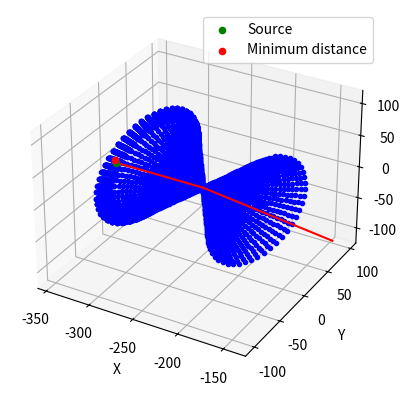

Write Python code to recreate this figure.
import numpy as np
import matplotlib.pyplot as plt

def rotate_y_axis(theta, u):
    """
    Parameters
    ----------
    theta : float
        Rotation angle in radians.
    u : numpy.array
        Unitary vector in the direction of the cone axis. COLUMN VECTOR
    Returns
    -------
    numpy.array
        Rotated vector.
    """
    r_theta = np.array([[np.cos(theta), 0, np.sin(theta)],
                        [0, 1, 0],
                        [-np.sin(theta), 0, np.cos(theta)]])
    return np.dot(r_theta, u)

def rotate_in_cone_axis(phi, u, x):
    """
    Parameters
    ----------
    phi : float
        Rotation angle in radians.
    u : numpy.array
        Unitary vector in the direction of the cone axis. COLUMN VECTOR
    Returns
    -------
    numpy.array
        Rotated vector.
    """
    r_phi = np.array([[np.cos(phi)+u[0]**2*(1-np.cos(phi)), u[0]*u[1]*(1-np.cos(phi))-u[2]*np.sin(phi), u[0]*u[2]*(1-np.cos(phi))+u[1]*np.sin(phi)],
                        [u[1]*u[0]*(1-np.cos(phi))+u[2]*np.sin(phi), np.cos(phi)+u[1]**2*(1-np.cos(phi)), u[1]*u[2]*(1-np.cos(phi))-u[0]*np.sin(phi)],
                        [u[2]*u[0]*(1-np.cos(phi))-u[1]*np.sin(phi), u[2]*u[1]*(1-np.cos(phi))+u[0]*np.sin(phi), np.cos(phi)+u[2]**2*(1-np.cos(phi))]])
    return np.dot(r_phi, x)


def cone_surface(landa, phi, theta, u, vertex):
    """
    Cone surface

    Parameters
    ----------
    landa : float
        Parametric constant
    phi : float
        Azimuth angle in radians.
    theta : float
        Aperture angle in radians.
    u : float
        Unitary vector in the direction of the cone axis.
    Returns
    -------
    numpy.array(x,y,z)
        Point in the cone surface.
    """
    x_rot = rotate_y_axis(theta, u)
    x_cone = rotate_in_cone_axis(phi, u, x_rot)
    return landa*x_cone + vertex


def plot_cone(theta, u, vertex, hit):
    landa = np.linspace(-100, 100, 50)
    landa1 = np.linspace(-105, -90, 75)
    landa = np.concatenate((landa, landa1))
    phi = np.linspace(0, 2*np.pi, 50)
    fig = plt.figure()
    ax = fig.add_subplot(111, projection='3d')
    ax.plot(vertex[0], vertex[1], vertex[2], 'ro')
    distance_min = np.inf
    for p in phi:
        for l in landa:
            x, y, z = cone_surface(l, p, theta, u, vertex)
            ax.plot(x, y, z, 'b.')
            distance = np.linalg.norm(np.array([x,y,z])-np.array([-340,0,0]))
            if distance < distance_min:
                distance_min = distance
                x_min = x
                y_min = y
                z_min = z
                landa_min = l
                phi_min = p

    print("Minimum distance", distance_min)
    print("Point", x_min, y_min, z_min)
    print(f"Minimum landa {landa_min} and phi {phi_min}")

    source_position = np.array([-682/2,0,0])
    ax.scatter(source_position[0], source_position[1], source_position [2], c='g', marker='o', label='Source')
    ax.scatter(x_min, y_min, z_min, c='r', marker='o', label='Minimum distance')
    # Line from source to vertex
    ax.plot([source_position[0], vertex[0]], [source_position[1], vertex[1]], [source_position[2], vertex[2]], 'r')
    # Line from vertex to hit
    ax.plot([vertex[0], hit[0]], [vertex[1], hit[1]], [vertex[2], hit[2]], 'r')
    ax.legend()
    ax.set_xlabel('X')
    ax.set_ylabel('Y')
    ax.set_zlabel('Z')
    plt.show()



# Plot 1 cone

vertex1 = np.array([-240.9564, 0, 0])
hit1 = np.array([-141.0432, 87.994580, -109.7145])
v1 = hit1-vertex1
u1 = v1/np.linalg.norm(v1)
theta1 = 0.9531211
plot_cone(theta1, u1, vertex1, hit1)

# Cone 2
vertex2 = np.array([-240.9422, 0, 0])
hit2 = np.array([-140.9891, -133.9434, -38.89468])
v2 = hit2-vertex2
u2 = v2/np.linalg.norm(v2)
theta2 = 0.9489951
# plot_cone(theta2, u2, vertex2, hit2)

# Cone 3
vertex3 = np.array([-240.9378, 0, 0])
hit3 = np.array([-141.0645, -10.21931, 135.40849])
v3 = hit3-vertex3
u3 = v3/np.linalg.norm(v3)
theta3 = 0.9366535
#plot_cone(theta3, u3, vertex3, hit3)




"""
# Find intersection
tolerance = 25

# As the vector u is defined landa must be megative to found source position

intersection_points = []
intersection_point_high_accuracy = []
landa1_intersection = []
phi1_intersection = []

for landa1 in np.linspace(-100, -90,50):
    for phi1 in np.linspace(0, 2*np.pi, 50):
        point1 = cone_surface(landa1, phi1, theta1, u1, vertex1)

        for landa2 in np.linspace(-100, -90, 50):
            for phi2 in np.linspace(0, 2*np.pi, 10):
                point2 = cone_surface(landa2, phi2, theta2, u2, vertex2)

                if np.linalg.norm(point1 - point2) < tolerance:
                    for landa3 in np.linspace(-100, -90, 50):
                        for phi3 in np.linspace(0, 2*np.pi, 10):
                            point3 = cone_surface(landa3, phi3, theta3, u3, vertex3)
                            distance = min(np.linalg.norm(point1 - point3), np.linalg.norm(point2 - point3))
                            if distance < tolerance:
                                intersection_points.append(point1)
                                landa1_intersection.append(landa1)
                                phi1_intersection.append(phi1)
                                print("Intersection found", point1, point2, point3)
                                print(f"Distance with 3 {distance}")
                                print(f"Distance 1-2 {np.linalg.norm(point1 - point2)}")    
# mean of each of the components
intersection_points = np.array(intersection_points)
print(np.mean(intersection_points, axis=0))
print(tolerance)
"""